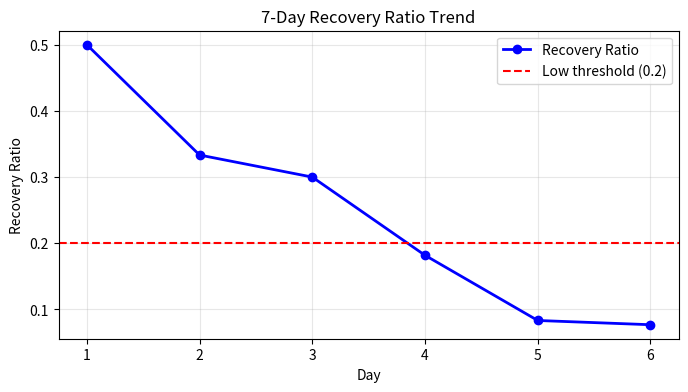

Here is the Python script that generated this plot:
import matplotlib.pyplot as plt

def recovery_ratio_trend_analysis(admissions, discharges):
    # Initialize lists to store daily occupancy and recovery ratios
    occupancy = [0] * 7
    recovery_ratios = [0] * 7
    
    # Variables to detect consecutive low recovery periods
    low_period = 0
    prolonged_stress = False

    # Calculate daily ward occupancy (current patients in ward)
    occupancy[0] = admissions[0] - discharges[0]

    # Loop to compute occupancy for days 1 to 6
    for i in range(1, 7):
        occupancy[i] = occupancy[i-1] + admissions[i] - discharges[i]

    # Calculate daily recovery ratio (day 1 to 6 only)
    # Formula: today's discharges / previous day's occupancy
    for i in range(1, 7):
        if occupancy[i-1] <= 0:
            recovery_ratios[i] = 0
        else:
            recovery_ratios[i] = discharges[i] / occupancy[i-1]

    # Check for 3+ consecutive days with recovery ratio < 0.2
    for i in range(1, 7):
        if recovery_ratios[i] < 0.2:
            low_period += 1
            if low_period >= 3:
                prolonged_stress = True
        else:
            low_period = 0

    # Determine overall recovery trend
    valid_ratios = recovery_ratios[1:7]
    trend = "Stable"

    # Check if trend is Improving
    if all(valid_ratios[i] <= valid_ratios[i+1] for i in range(len(valid_ratios)-1)):
        trend = "Improving"
    # Check if trend is Declining
    elif all(valid_ratios[i] >= valid_ratios[i+1] for i in range(len(valid_ratios)-1)):
        trend = "Declining"
    # Check if trend is Fluctuating
    elif max(valid_ratios) - min(valid_ratios) >= 0.15:
        trend = "Fluctuating"
    # Otherwise, Stable
    else:
        trend = "Stable"

    # Display analysis results
    print("===== Task 6: Recovery Ratio Trend Analysis =====")
    print("Daily recovery ratios (Day1-Day6):", [round(ratio, 2) for ratio in valid_ratios])
    print("Recovery trend:", trend)
    print("Prolonged stress (3+ days low recovery):", prolonged_stress)

    if prolonged_stress:
        print("Warning: Slow recovery - ward under prolonged stress!")
    else:
        print("Normal: Recovery performance is within acceptable range.")

    # Visualize recovery ratio trend
    days = [1, 2, 3, 4, 5, 6]
    plt.figure(figsize=(8, 4))
    plt.plot(days, valid_ratios, marker='o', color='blue', linewidth=2, label='Recovery Ratio')
    plt.axhline(y=0.2, color='red', linestyle='--', label='Low threshold (0.2)')
    plt.title('7-Day Recovery Ratio Trend')
    plt.xlabel('Day')
    plt.ylabel('Recovery Ratio')
    plt.xticks(days)
    plt.legend()
    plt.grid(alpha=0.3)
    plt.show()

# Test data for 7 days
admissions = [2, 5, 6, 4, 3, 2, 1]
discharges = [0, 1, 2, 3, 2, 1, 1]

# Run the function
recovery_ratio_trend_analysis(admissions, discharges)
